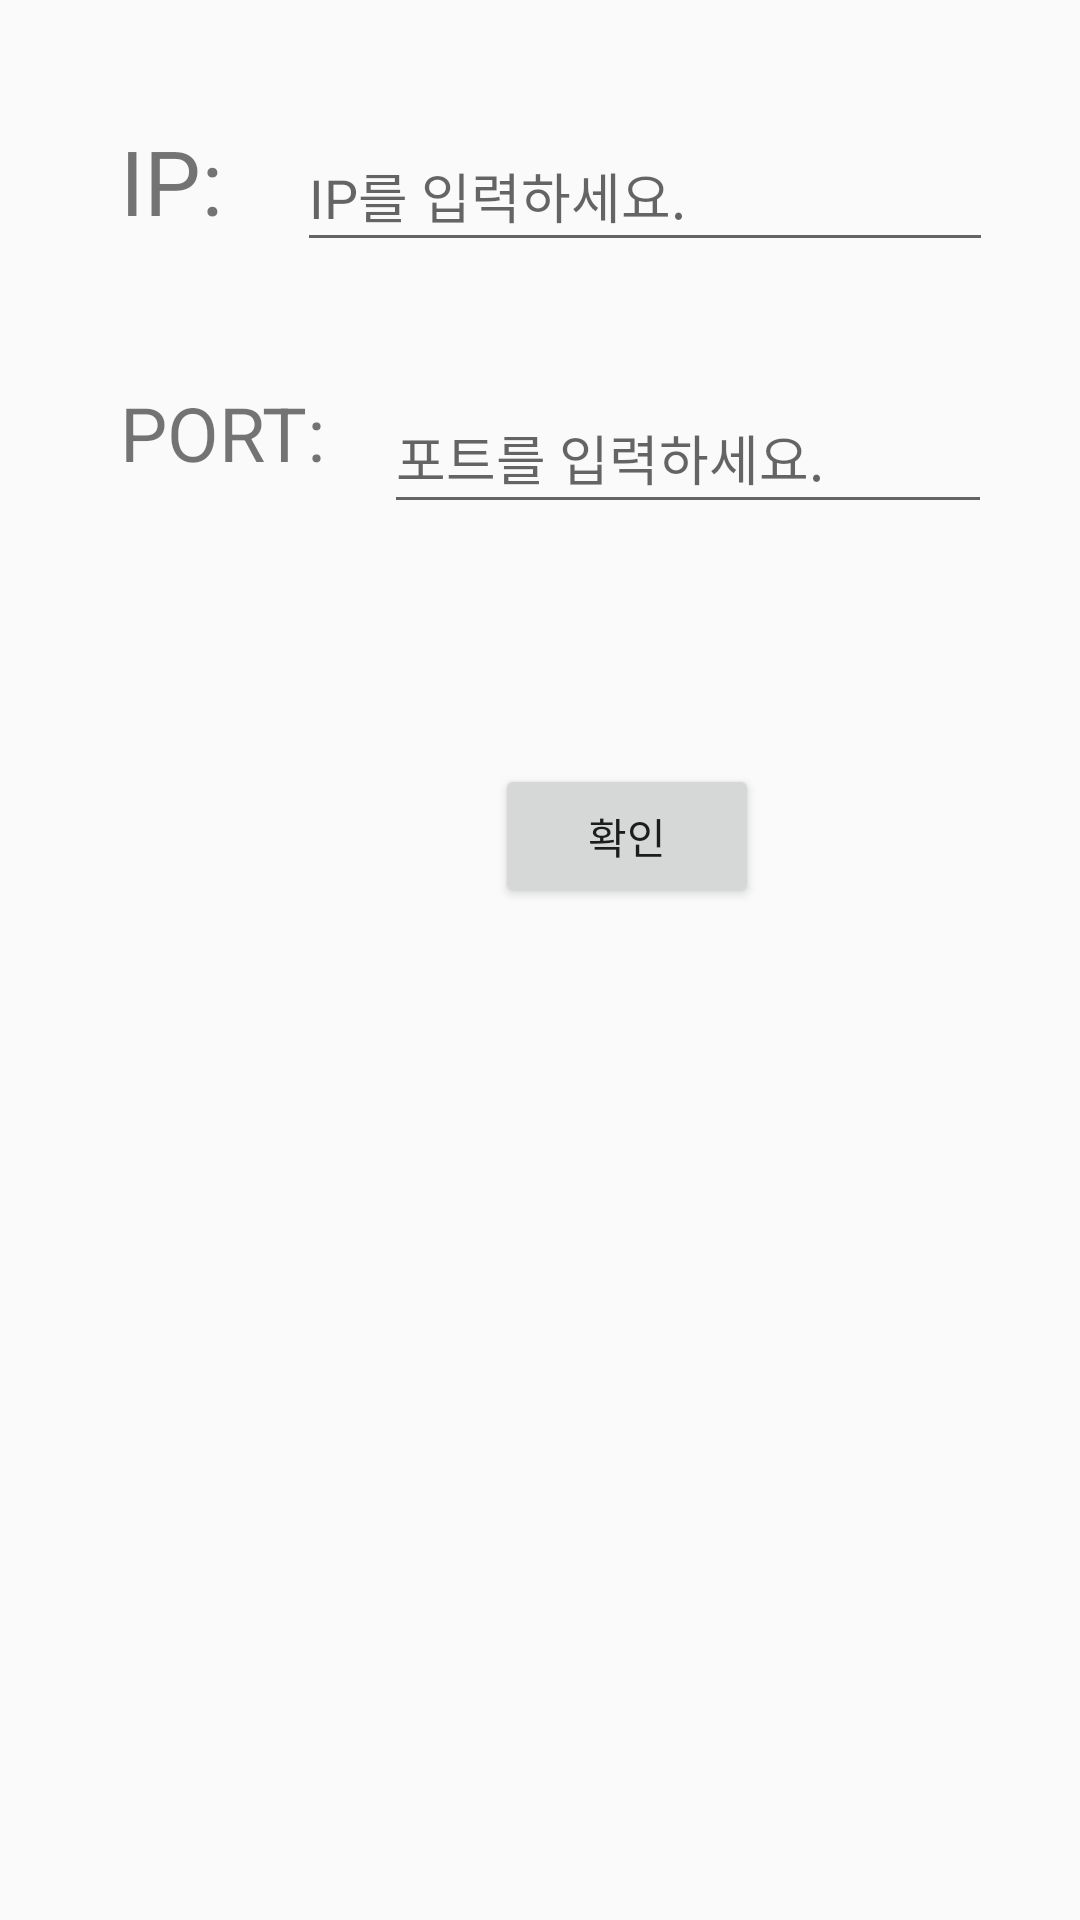

Reconstruct the res/layout file that produces this screen, plus the resources it refers to.
<!-- AndroidManifest.xml: application theme Theme.SmartCoordinator -->
<!-- res/layout/activity_main.xml -->
<?xml version="1.0" encoding="utf-8"?>
<androidx.constraintlayout.widget.ConstraintLayout xmlns:android="http://schemas.android.com/apk/res/android"
    xmlns:app="http://schemas.android.com/apk/res-auto"
    xmlns:tools="http://schemas.android.com/tools"
    android:layout_width="match_parent"
    android:layout_height="match_parent"
    tools:context=".MainActivity">

    <LinearLayout
        android:layout_width="match_parent"
        android:layout_height="match_parent"
        android:weightSum="1"
        android:orientation="vertical">

        <LinearLayout
            android:layout_marginTop="40dp"
            android:layout_marginLeft="40dp"
            android:layout_width="match_parent"
            android:layout_height="0dp"
            android:layout_weight="0.11"
            android:weightSum="1"
            android:orientation="horizontal">
            <TextView
                android:layout_width="30dp"

                android:layout_height="match_parent"
                android:layout_weight="0.1"
                android:text="IP:"
                android:textSize="30sp"/>
            <EditText
                android:id="@+id/edit_ip"
                android:layout_width="0dp"
                android:layout_height="match_parent"
                android:layout_weight="0.8"
                android:hint="IP를 입력하세요." />
        </LinearLayout>

        <LinearLayout
            android:layout_marginTop="40dp"
            android:layout_marginLeft="40dp"
            android:layout_width="match_parent"
            android:layout_height="0dp"
            android:layout_weight="0.11"
            android:weightSum="1"
            android:orientation="horizontal">
            <TextView
                android:layout_width="30dp"
                android:layout_height="match_parent"

                android:layout_weight="0.2"
                android:text="PORT:"
                android:textSize="25sp"/>
            <EditText
                android:id="@+id/edit_port"
                android:layout_width="0dp"
                android:layout_height="match_parent"
                android:layout_weight="0.7"
                android:hint="포트를 입력하세요." />

        </LinearLayout>
        <Button
            android:id="@+id/main_button"
            android:layout_marginTop="80dp"
            android:layout_marginLeft="165dp"
            android:layout_width="wrap_content"
            android:layout_height="wrap_content"
            android:text="확인"/>
    </LinearLayout>
</androidx.constraintlayout.widget.ConstraintLayout>
<!-- resources referenced by this layout -->
<resources>
  <style name="Theme.SmartCoordinator" parent="Theme.AppCompat.Light">
          
          <item name="colorPrimary">#7F7E81</item>
          <item name="colorPrimaryVariant">#979698</item>
          <item name="colorOnPrimary">@color/white</item>
          
          <item name="colorSecondary">@color/teal_200</item>
          <item name="colorSecondaryVariant">@color/teal_700</item>
          <item name="colorOnSecondary">@color/black</item>
          
          <item name="android:statusBarColor" tools:targetApi="l">?attr/colorPrimaryVariant</item>
          
          <item name="windowActionBar">false</item>
          <item name="windowNoTitle">true</item>
      </style>
  <!-- not gathered from this repository: default colours our renderer supplied (Android Studio template values) -->
  <color name="teal_200">#FF03DAC5</color>
  <color name="teal_700">#FF018786</color>
  <color name="black">#FF000000</color>
  <color name="white">#FFFFFFFF</color>
</resources>
